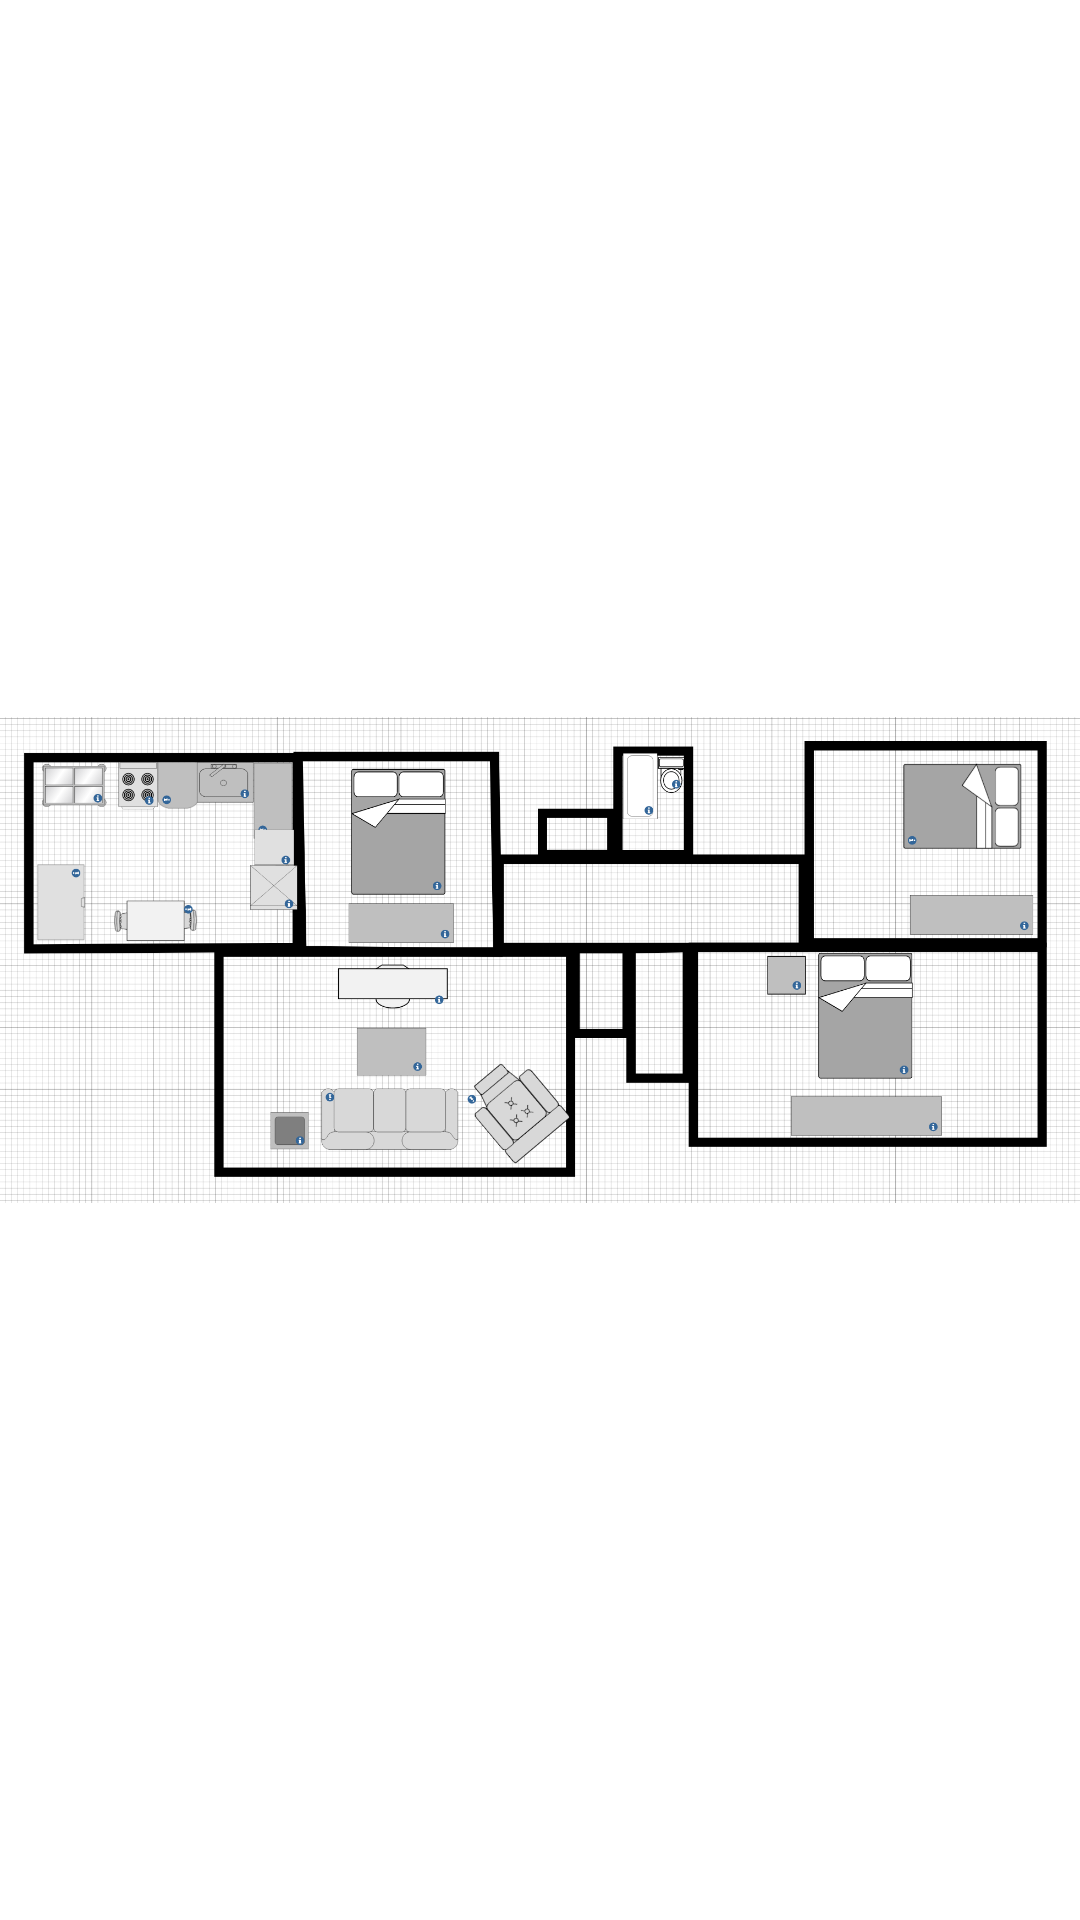

The Android layout XML behind this screen, and the referenced resources:
<!-- AndroidManifest.xml: application theme Theme.CatCall -->
<!-- res/layout/activity_map.xml -->
<?xml version="1.0" encoding="utf-8"?>

<androidx.constraintlayout.widget.ConstraintLayout xmlns:android="http://schemas.android.com/apk/res/android"
    xmlns:app="http://schemas.android.com/apk/res-auto"
    xmlns:tools="http://schemas.android.com/tools"
    android:id="@+id/constraints"
    android:layout_width="match_parent"
    android:layout_height="match_parent"
    tools:context=".MapActivity">

    <ImageView
        android:id="@+id/imageView"
        android:layout_width="0dp"
        android:layout_height="548dp"
        android:src="@drawable/floorplan"
        app:layout_constraintBottom_toBottomOf="parent"
        app:layout_constraintEnd_toEndOf="parent"
        app:layout_constraintStart_toStartOf="parent"
        app:layout_constraintTop_toTopOf="parent" />

    <ImageView
        android:id="@+id/cat"
        android:layout_width="60dp"
        android:layout_height="54dp"
        android:layout_marginStart="-730dp"
        android:layout_marginBottom="-230dp"
        android:src="@drawable/_00tabby"
        app:layout_constraintBottom_toTopOf="@+id/imageView"
        app:layout_constraintStart_toEndOf="@+id/imageView" />

</androidx.constraintlayout.widget.ConstraintLayout>
<!-- resources referenced by this layout -->
<resources>
  <!-- drawable _00tabby: jpg bitmap (drawable-mdpi, 52403 bytes) -->
  <!-- drawable floorplan: png bitmap (drawable, 201433 bytes) -->
  <style name="Theme.CatCall" parent="Theme.MaterialComponents.DayNight.DarkActionBar">
          
          <item name="colorPrimary">@color/purple_500</item>
          <item name="colorPrimaryVariant">@color/purple_700</item>
          <item name="colorOnPrimary">@color/white</item>
          
          <item name="colorSecondary">@color/teal_200</item>
          <item name="colorSecondaryVariant">@color/teal_700</item>
          <item name="colorOnSecondary">@color/black</item>
          
          <item name="android:statusBarColor" tools:targetApi="l">?attr/colorPrimaryVariant</item>
          
      </style>
  <!-- not gathered from this repository: default colours our renderer supplied (Android Studio template values) -->
  <color name="purple_500">#FF6200EE</color>
  <color name="purple_700">#FF3700B3</color>
  <color name="teal_200">#FF03DAC5</color>
  <color name="teal_700">#FF018786</color>
  <color name="black">#FF000000</color>
  <color name="white">#FFFFFFFF</color>
</resources>
